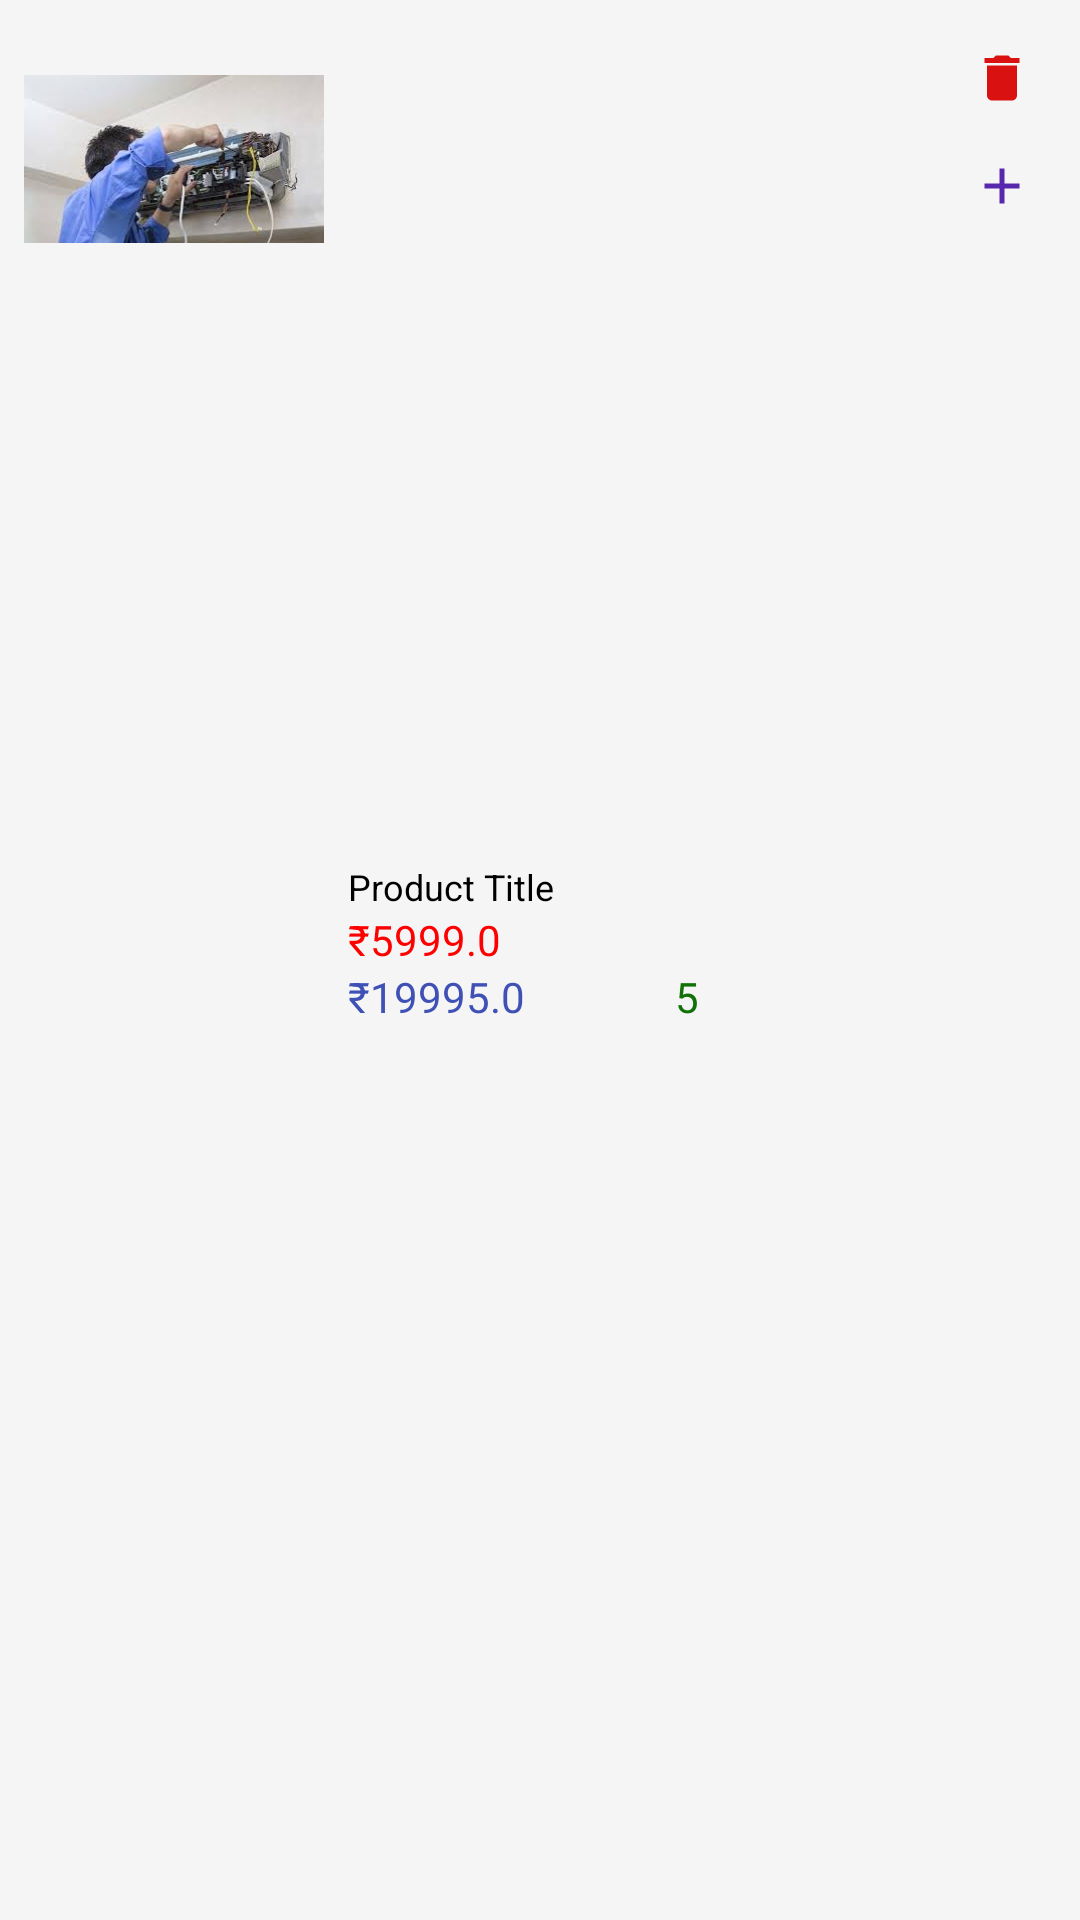

Produce the Android XML layout that renders to this screen, including the resource entries it uses.
<!-- AndroidManifest.xml: application theme Theme.HomeDoot -->
<!-- res/layout/cart_item_view.xml -->
<LinearLayout xmlns:android="http://schemas.android.com/apk/res/android"
    android:layout_width="match_parent"
    android:layout_height="wrap_content"
    android:orientation="horizontal"
    android:padding="8dp"
    android:layout_margin="10dp"
    android:background="#F5F5F5"
    android:elevation="4dp">

    <ImageView
        android:id="@+id/image_product"
        android:layout_width="100dp"
        android:layout_height="90dp"
        android:src="@drawable/acrepairing" /> 

    <LinearLayout
        android:layout_width="wrap_content"
        android:layout_height="wrap_content"
        android:layout_weight="1"
        android:layout_gravity="center"
        android:orientation="vertical"
        android:paddingStart="8dp">

        <TextView
            android:id="@+id/text_product_title"
            android:layout_width="wrap_content"
            android:textColor="@color/black"
            android:layout_height="wrap_content"
            android:text="Product Title"
            android:textSize="12sp"/>

        <TextView
            android:id="@+id/text_product_description"
            android:layout_width="wrap_content"
            android:layout_height="wrap_content"
            android:visibility="gone"
            android:text="Product Description"
            android:textColor="#666666"
            android:textSize="14sp" />

        <LinearLayout
            android:layout_width="wrap_content"
            android:layout_height="wrap_content"
            android:orientation="horizontal">

            <TextView
                android:id="@+id/text_product_orignal_price"
                android:layout_width="wrap_content"
                android:layout_height="wrap_content"
                android:text="₹5999.0"
                android:visibility="visible"
                android:textColor="#FF0000"
                android:textSize="14sp" />

            <TextView
                android:id="@+id/text_product_discount_price"
                android:layout_width="wrap_content"
                android:layout_height="wrap_content"
                android:text=" ₹3999.0"
                android:visibility="gone"
                android:layout_marginLeft="20dp"
                android:textColor="#FF0000"
                android:textSize="14sp" />
        </LinearLayout>

        <LinearLayout
            android:layout_width="match_parent"
            android:layout_height="wrap_content"
            android:orientation="horizontal">
            <TextView
                android:id="@+id/text_product_total_price"
                android:layout_width="wrap_content"
                android:layout_height="wrap_content"
                android:text="₹19995.0"
                android:textSize="14sp"
                android:textColor="#3F51B5" />
            <TextView
                android:id="@+id/text_product_total"
                android:layout_width="match_parent"
                android:layout_height="30dp"
                android:textColor="#127208"
                android:text="5"
                android:layout_marginLeft="50dp"
                android:textSize="14sp"
                 />
        </LinearLayout>


    </LinearLayout>

    <LinearLayout
        android:layout_width="wrap_content"
        android:layout_height="wrap_content"
        android:orientation="vertical">

        <ImageView
            android:id="@+id/iv_delete_item"
            android:layout_width="20dp"
            android:layout_height="20dp"
          android:src="@drawable/baseline_delete_24"
            android:layout_margin="8dp"
            android:textSize="18sp" />
        <ImageView
            android:id="@+id/updateProduct"
            android:layout_width="20dp"
            android:layout_height="20dp"
            android:layout_margin="8dp"
            android:src="@drawable/outline_add_24"/>
    </LinearLayout>
</LinearLayout>
<!-- resources referenced by this layout -->
<resources>
  <color name="black">#FF000000</color>
  <!-- drawable acrepairing: jpeg bitmap (drawable, 7329 bytes) -->
  <!-- drawable baseline_delete_24 (drawable) -->
  <vector xmlns:android="http://schemas.android.com/apk/res/android" android:height="24dp" android:tint="#DA1111" android:viewportHeight="24" android:viewportWidth="24" android:width="24dp">
        
      <path android:fillColor="@android:color/white" android:pathData="M6,19c0,1.1 0.9,2 2,2h8c1.1,0 2,-0.9 2,-2V7H6v12zM19,4h-3.5l-1,-1h-5l-1,1H5v2h14V4z"/>
      
  </vector>
  <!-- drawable outline_add_24 (drawable) -->
  <vector xmlns:android="http://schemas.android.com/apk/res/android" android:height="24dp" android:tint="#5727AD" android:viewportHeight="24" android:viewportWidth="24" android:width="24dp">
        
      <path android:fillColor="#FFFFFF" android:pathData="M19,13h-6v6h-2v-6H5v-2h6V5h2v6h6v2z"/>
      
  </vector>
  <style name="Theme.HomeDoot" parent="Theme.MaterialComponents.DayNight.NoActionBar">
          
          <item name="colorPrimary">#B41F3F</item>
          <item name="colorPrimaryVariant">#B41F3F</item>
          <item name="colorOnPrimary">@color/white</item>
          
          <item name="colorSecondary">@color/teal_200</item>
          <item name="colorSecondaryVariant">@color/teal_700</item>
          <item name="colorOnSecondary">@color/black</item>
          
          <item name="android:statusBarColor">?attr/colorPrimaryVariant</item>
          
      </style>
  <color name="white">#FFFFFFFF</color>
  <color name="teal_200">#FF03DAC5</color>
  <color name="teal_700">#FF018786</color>
</resources>
